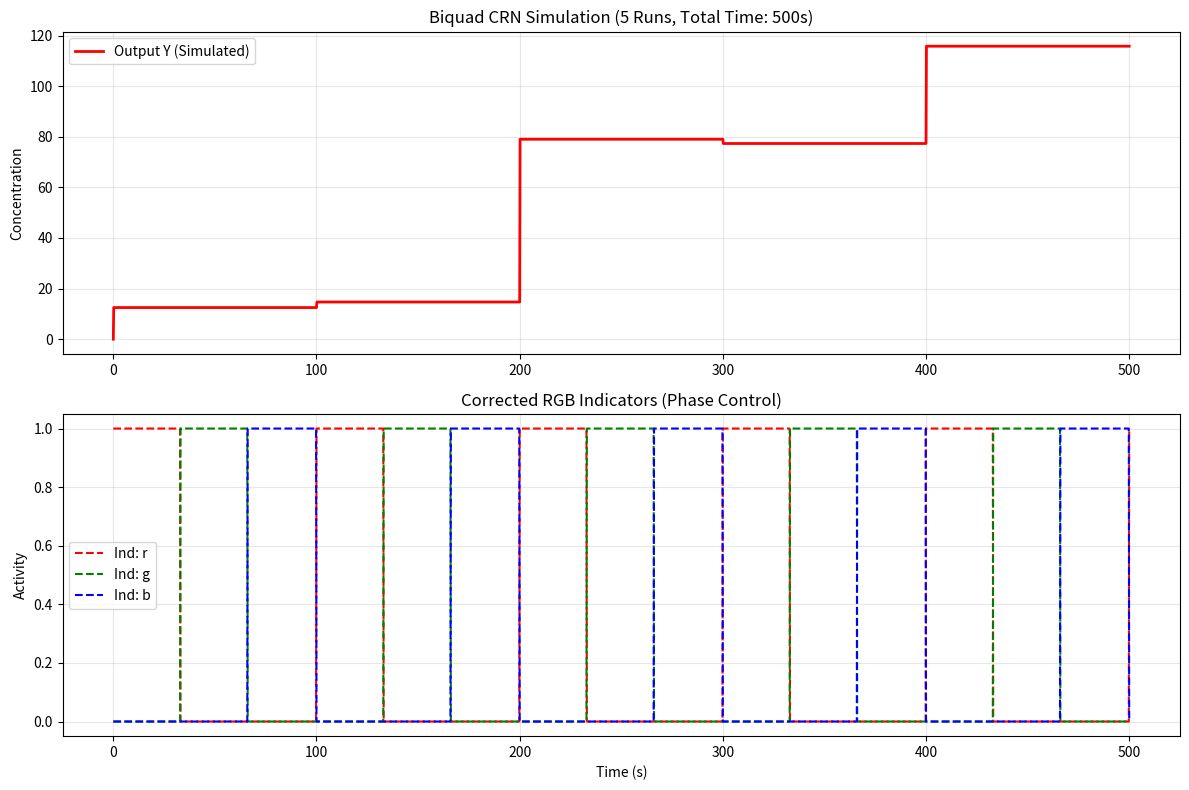

The matplotlib source for this figure:
import numpy as np
from scipy.integrate import solve_ivp
import matplotlib.pyplot as plt

def biquad_sim_5_runs():
    kf = 100.0  
    period_duration = 100 
    
    input_sequence = [100, 5, 500, 20, 250]
    theory_values = [12.50, 14.69, 79.02, 77.34, 115.80] 
    
    mem = {'xp1': 0.0, 'xp2': 0.0, 'yp1': 0.0, 'yp2': 0.0}

    def odes(t, y, x_now, xp1, xp2, yp1, yp2):
        target_Y = 0.125 * (x_now + xp1 + xp2 + yp1 + yp2)
        dYdt = kf * (target_Y - y[0])
        return [dYdt]

    all_t, all_y = [], []
    current_Y_state = [0.0]
    start_time = 0

    print(f"{'Run Time':<6} | {'Input X':<8} | {'Output Y':<10} | {'Theoretical Value'}")
    print("-" * 50)

    for i, x_val in enumerate(input_sequence):
        sol = solve_ivp(odes, (start_time, start_time + period_duration), current_Y_state, 
                        args=(x_val, mem['xp1'], mem['xp2'], mem['yp1'], mem['yp2']),
                        method='Radau', t_eval=np.linspace(start_time, start_time + period_duration, 500))
        
        all_t.extend(sol.t)
        all_y.extend(sol.y[0])
        
        final_Y = sol.y[0, -1]
        print(f"n={i+1:<4} | {x_val:<8} | {final_Y:<10.2f} | {theory_values[i]:.2f}")
        
        mem['yp2'], mem['yp1'] = mem['yp1'], final_Y
        mem['xp2'], mem['xp1'] = mem['xp1'], x_val
        current_Y_state = [final_Y]
        start_time += period_duration

    all_y = np.array(all_y)
    t_plot = np.array(all_t)
    
    plt.figure(figsize=(12, 8))
    plt.subplot(2, 1, 1)
    plt.plot(t_plot, all_y, 'r-', lw=2, label='Output Y (Simulated)')
    plt.title(f'Biquad CRN Simulation (5 Runs, Total Time: {start_time}s)')
    plt.ylabel('Concentration'); plt.legend(); plt.grid(True, alpha=0.3)
    plt.subplot(2, 1, 2)
    t_mod = t_plot % period_duration

    plt.plot(t_plot, np.where(t_mod < 33, 1.0, 0.0), 'r--', label='Ind: r')
    plt.plot(t_plot, np.where((t_mod >= 33) & (t_mod < 66), 1.0, 0.0), 'g--', label='Ind: g')
    plt.plot(t_plot, np.where(t_mod >= 66, 1.0, 0.0), 'b--', label='Ind: b')
    plt.title('Corrected RGB Indicators (Phase Control)')
    plt.xlabel('Time (s)'); plt.ylabel('Activity'); plt.legend(); plt.grid(True, alpha=0.3)

    plt.tight_layout(); plt.show()

if __name__ == "__main__":
    biquad_sim_5_runs()
